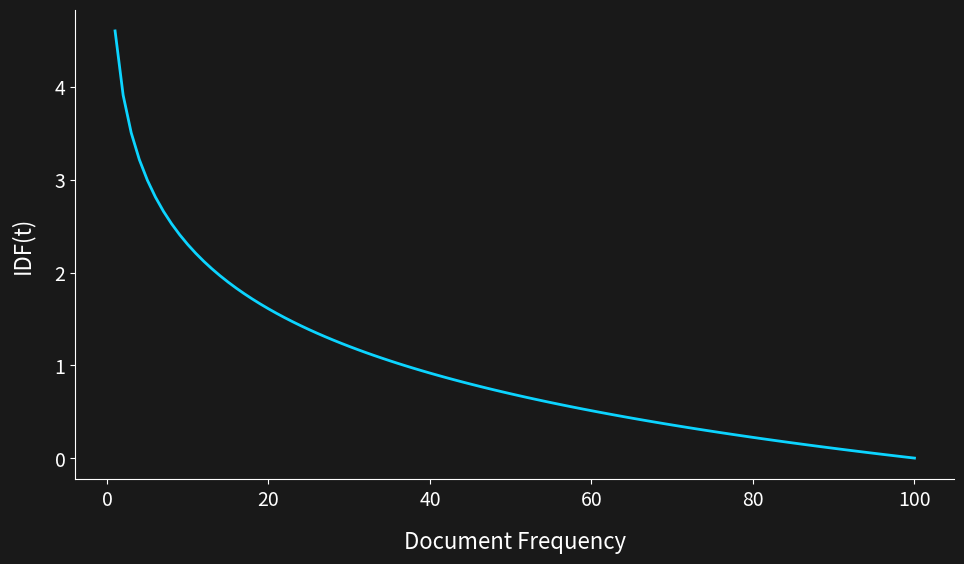

Python code for this plot: (Note: this script raises an exception after producing the figure.)
import matplotlib.pyplot as plt
import numpy as np

# Set font
plt.rcParams['font.family'] = ['Source Sans 3', 'Source Sans Pro', 'Helvetica', 'sans-serif']

# Your color theme
colors = {
    'red': '#FF3A06',
    'blue': '#0CD4FF', 
    'green': '#8DFF0A'
}

# Data
df = np.arange(1, 101)
N = 100
idf = np.log(N / df)

# Plot with your colors
plt.figure(figsize=(10, 6), facecolor='#191919')
ax = plt.gca()
ax.set_facecolor('#191919')

plt.plot(df, idf, color=colors['blue'], linewidth=2, label='IDF')
plt.xlabel('Document Frequency', color='white', fontsize=16, labelpad=15)
plt.ylabel('IDF(t)', color='white', fontsize=16, labelpad=15)
plt.tick_params(colors='white', labelsize=14)
ax.spines['bottom'].set_color('white')
ax.spines['left'].set_color('white')
ax.spines['top'].set_visible(False)
ax.spines['right'].set_visible(False)

plt.tight_layout(pad=2.0)
plt.savefig('reveal.js/idf_plot.png', 
            facecolor='#191919', dpi=150, bbox_inches='tight', pad_inches=0.3)
plt.show()
